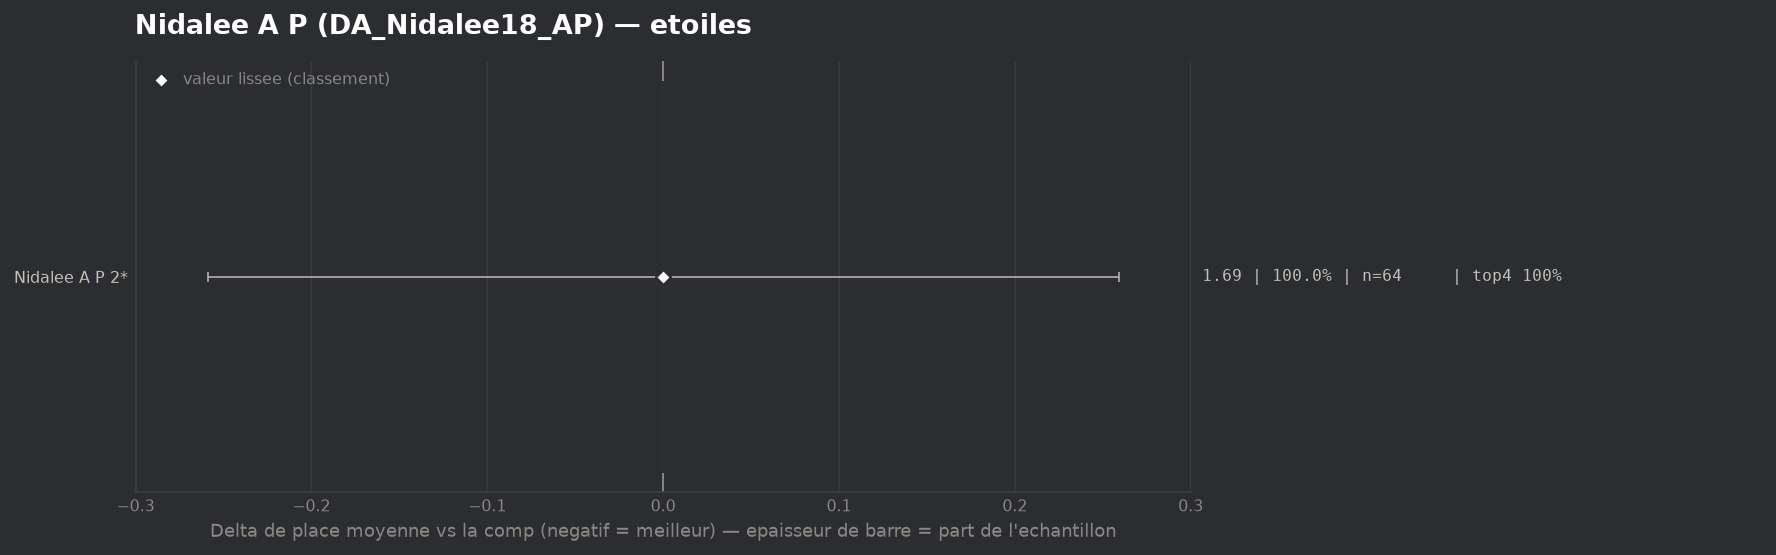

Values plotted in this chart, from the file beside it:
group, label, n, share, avg_place, shrunk_avg, score, d_avg, d_avg_pess, impact, d_top4, win, top2, top4, sd, z, p, significant
populaire, Nidalee A P 2*, 64, 1.0, 1.688, 1.688, 0.0, 0.0, 0.0, -0.0, 0.0, 0.4688, 0.8594, 1.0, 0.747, 0.0, 1.0, False
